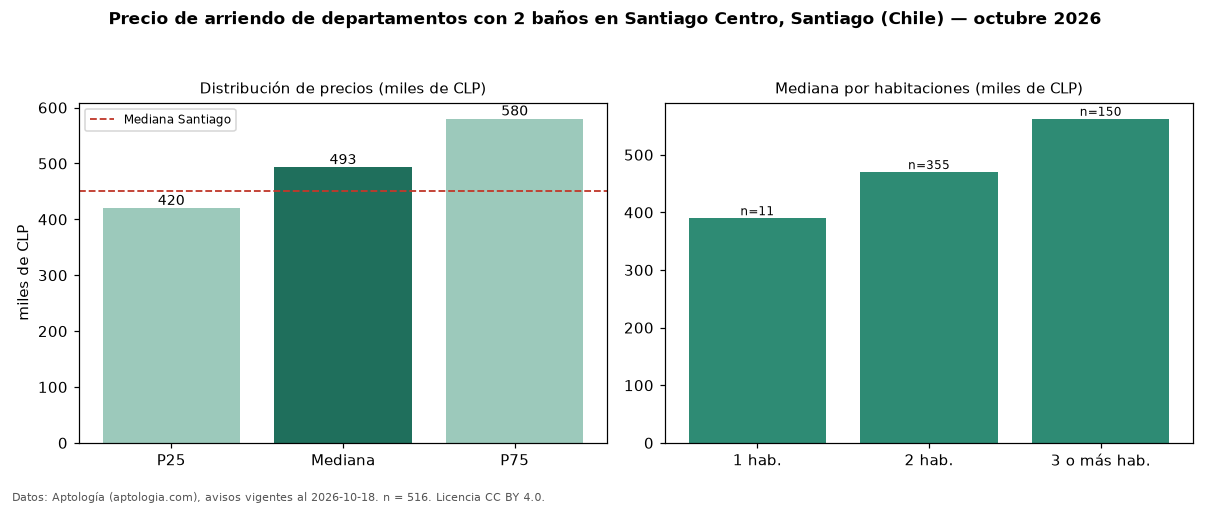

The file beside this chart, header and first rows:
seccion, metrica, valor, moneda, n
filtro, ban2, con 2 baños, , 516
precio, p25, 420000, CLP, 516
precio, mediana, 493000, CLP, 516
precio, p75, 580000, CLP, 516
precio, minimo, 200000, CLP, 516
precio, maximo, 1800000, CLP, 516
m2, mediana_precio_m2, 8571, CLP, 456
m2, area_mediana_m2, 56.0, m2, 456
banos, mediana_banos, 2.0, , 
habitaciones, 1, 390000, CLP, 11
habitaciones, 2, 470000, CLP, 355
habitaciones, 3+, 562500, CLP, 150
ciudad, mediana_ciudad_referencia, 450000, CLP, 
ciudad, mediana_m2_ciudad, 9800, CLP, 
fuente, fecha_datos, 2026-10-18, , 
fuente, atribucion, https://www.aptologia.com/cl/arriendo/sa…, , 
fuente, licencia, CC BY 4.0, , 
